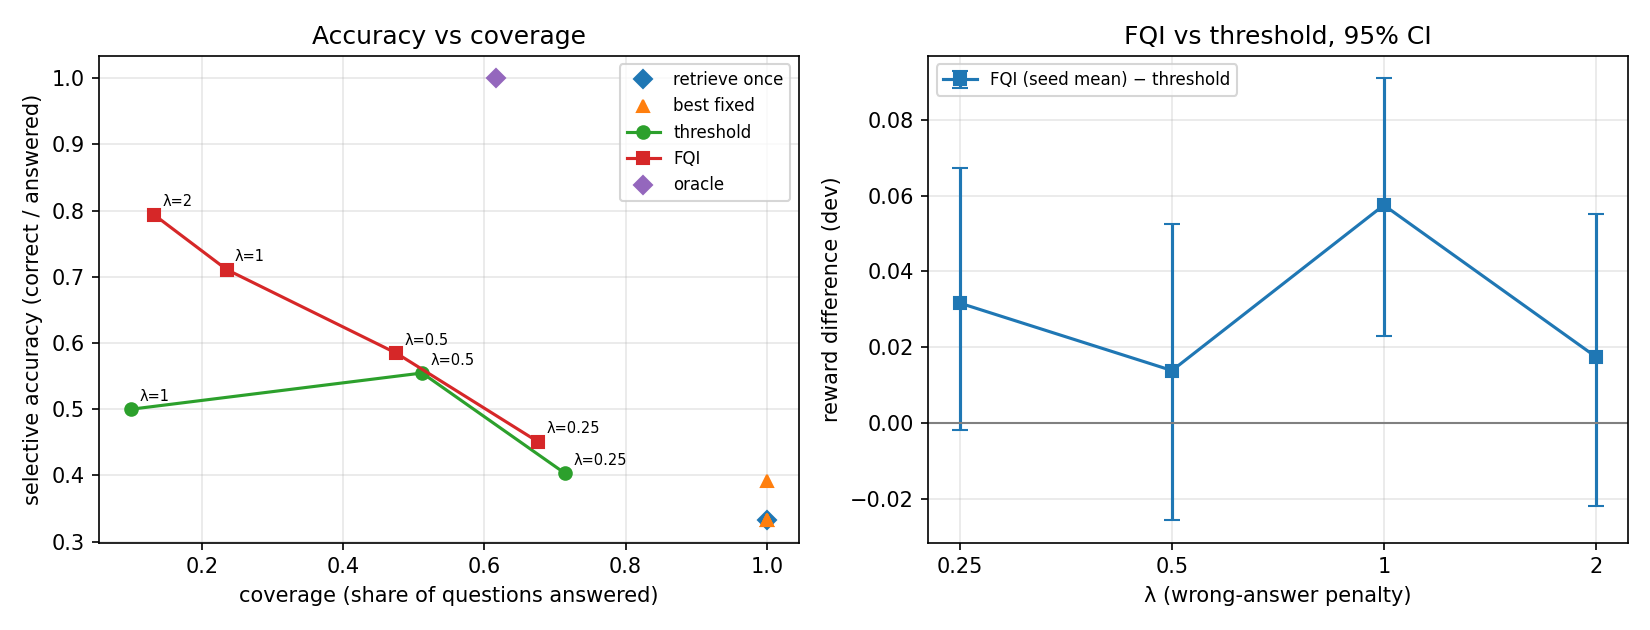

Source data for this figure (header and first rows):
lam, cost_scale, group, reward, InAcc, InAcc_sub, halluc, abstain, sel_acc, RC, LMC, diff_vs_threshold, ci_lo, ci_hi
0.25, 1.0, retrieve once, 0.095, 0.332, 0.34, 0.668, 0.0, 0.332, 1.0, 2.0, -0.02322, -0.05122, 0.00454
0.25, 1.0, best fixed, 0.095, 0.332, 0.34, 0.668, 0.0, 0.332, 1.0, 2.0, -0.02322, -0.05122, 0.00454
0.25, 1.0, threshold, 0.1182, 0.288, 0.294, 0.426, 0.286, 0.4034, 0.904, 1.904, 0.0, 0.0, 0.0
0.25, 1.0, FQI s0, 0.1604, 0.308, 0.314, 0.34, 0.352, 0.4753, 0.86, 1.98, 0.04218, 0.00596, 0.08018
0.25, 1.0, FQI s1, 0.1518, 0.306, 0.31, 0.372, 0.322, 0.4513, 0.822, 2.004, 0.0336, -0.0036, 0.06998
0.25, 1.0, FQI s2, 0.1499, 0.304, 0.308, 0.368, 0.328, 0.4524, 0.854, 1.972, 0.03164, -0.00762, 0.07486
0.25, 1.0, FQI s3, 0.149, 0.308, 0.312, 0.392, 0.3, 0.44, 0.826, 1.986, 0.03076, -0.00748, 0.07074
0.25, 1.0, FQI s4, 0.1381, 0.298, 0.304, 0.384, 0.318, 0.437, 0.866, 2.028, 0.01992, -0.01904, 0.0586
0.25, 1.0, FQI, 0.1498, 0.3048, 0.3096, 0.3712, 0.324, 0.4509, 0.8456, 1.994, 0.03162, -0.001956, 0.06735
0.25, 1.0, oracle, 0.5817, 0.616, 0.616, 0.0, 0.384, 1.0, 0.45, 1.588, 0.4635, 0.4198, 0.5107
0.5, 1.0, retrieve once, -0.072, 0.332, 0.34, 0.668, 0.0, 0.332, 1.0, 2.0, -0.1777, -0.2177, -0.1363
0.5, 1.0, best fixed, -0.072, 0.332, 0.34, 0.668, 0.0, 0.332, 1.0, 2.0, -0.1777, -0.2177, -0.1363
0.5, 1.0, threshold, 0.1057, 0.284, 0.288, 0.228, 0.488, 0.5547, 0.918, 1.918, 0.0, 0.0, 0.0
0.5, 1.0, FQI s0, 0.1204, 0.288, 0.294, 0.208, 0.504, 0.5806, 0.864, 2.02, 0.01466, -0.02706, 0.0573
0.5, 1.0, FQI s1, 0.133, 0.278, 0.28, 0.184, 0.538, 0.6017, 0.714, 1.864, 0.02728, -0.01632, 0.0708
0.5, 1.0, FQI s2, 0.1187, 0.282, 0.284, 0.204, 0.514, 0.5802, 0.834, 1.978, 0.013, -0.02978, 0.05602
0.5, 1.0, FQI s3, 0.1246, 0.278, 0.28, 0.192, 0.53, 0.5915, 0.78, 1.922, 0.01882, -0.02522, 0.06328
0.5, 1.0, FQI s4, 0.1011, 0.264, 0.266, 0.2, 0.536, 0.569, 0.85, 2.018, -0.0046, -0.04844, 0.03744
0.5, 1.0, FQI, 0.1196, 0.278, 0.2808, 0.1976, 0.5244, 0.5845, 0.8084, 1.96, 0.01383, -0.02578, 0.05252
0.5, 1.0, oracle, 0.5817, 0.616, 0.616, 0.0, 0.384, 1.0, 0.45, 1.588, 0.476, 0.4307, 0.523
1.0, 1.0, retrieve once, -0.406, 0.332, 0.34, 0.668, 0.0, 0.332, 1.0, 2.0, -0.406, -0.49, -0.314
1.0, 1.0, best fixed, -0.406, 0.332, 0.34, 0.668, 0.0, 0.332, 1.0, 2.0, -0.406, -0.49, -0.314
1.0, 1.0, threshold, 0.0, 0.05, 0.05, 0.05, 0.9, 0.5, 0.0, 1.0, 0.0, 0.0, 0.0
1.0, 1.0, FQI s0, 0.0534, 0.19, 0.19, 0.084, 0.726, 0.6934, 0.704, 1.87, 0.0534, 0.00276, 0.102
1.0, 1.0, FQI s1, 0.07186, 0.196, 0.196, 0.072, 0.732, 0.7313, 0.682, 1.902, 0.07186, 0.02436, 0.1175
1.0, 1.0, FQI s2, 0.06358, 0.192, 0.192, 0.082, 0.726, 0.7007, 0.622, 1.766, 0.06358, 0.01892, 0.1095
1.0, 1.0, FQI s3, 0.05814, 0.138, 0.138, 0.052, 0.81, 0.7263, 0.358, 1.498, 0.05814, 0.02794, 0.08856
1.0, 1.0, FQI s4, 0.04068, 0.12, 0.12, 0.05, 0.83, 0.7059, 0.412, 1.436, 0.04068, 0.00528, 0.07844
1.0, 1.0, FQI, 0.05753, 0.1672, 0.1672, 0.068, 0.7648, 0.7109, 0.5556, 1.694, 0.05753, 0.02308, 0.09109
1.0, 1.0, oracle, 0.5817, 0.616, 0.616, 0.0, 0.384, 1.0, 0.45, 1.588, 0.5817, 0.5366, 0.6298
2.0, 1.0, retrieve once, -1.074, 0.332, 0.34, 0.668, 0.0, 0.332, 1.0, 2.0, -1.068, -1.192, -0.934
2.0, 1.0, best fixed, -0.914, 0.392, 0.398, 0.608, 0.0, 0.392, 1.0, 3.0, -0.908, -1.034, -0.768
2.0, 1.0, threshold, -0.006, 0.002, 0.002, 0.004, 0.994, 0.3333, 0.0, 1.0, 0.0, 0.0, 0.0
2.0, 1.0, FQI s0, -0.00178, 0.096, 0.096, 0.03, 0.874, 0.7619, 0.494, 1.654, 0.00422, -0.03896, 0.04472
2.0, 1.0, FQI s1, 0.01786, 0.116, 0.116, 0.03, 0.854, 0.7945, 0.51, 1.632, 0.02386, -0.0198, 0.06826
2.0, 1.0, FQI s2, 0.00626, 0.102, 0.102, 0.026, 0.872, 0.7969, 0.574, 1.752, 0.01226, -0.03126, 0.05426
2.0, 1.0, FQI s3, 0.0117, 0.102, 0.102, 0.026, 0.872, 0.7969, 0.522, 1.61, 0.0177, -0.02622, 0.05754
2.0, 1.0, FQI s4, 0.0234, 0.108, 0.108, 0.024, 0.868, 0.8182, 0.488, 1.61, 0.0294, -0.01374, 0.0722
2.0, 1.0, FQI, 0.01149, 0.1048, 0.1048, 0.0272, 0.868, 0.7939, 0.5176, 1.652, 0.01749, -0.02201, 0.05526
2.0, 1.0, oracle, 0.5817, 0.616, 0.616, 0.0, 0.384, 1.0, 0.45, 1.588, 0.5877, 0.5468, 0.6327
